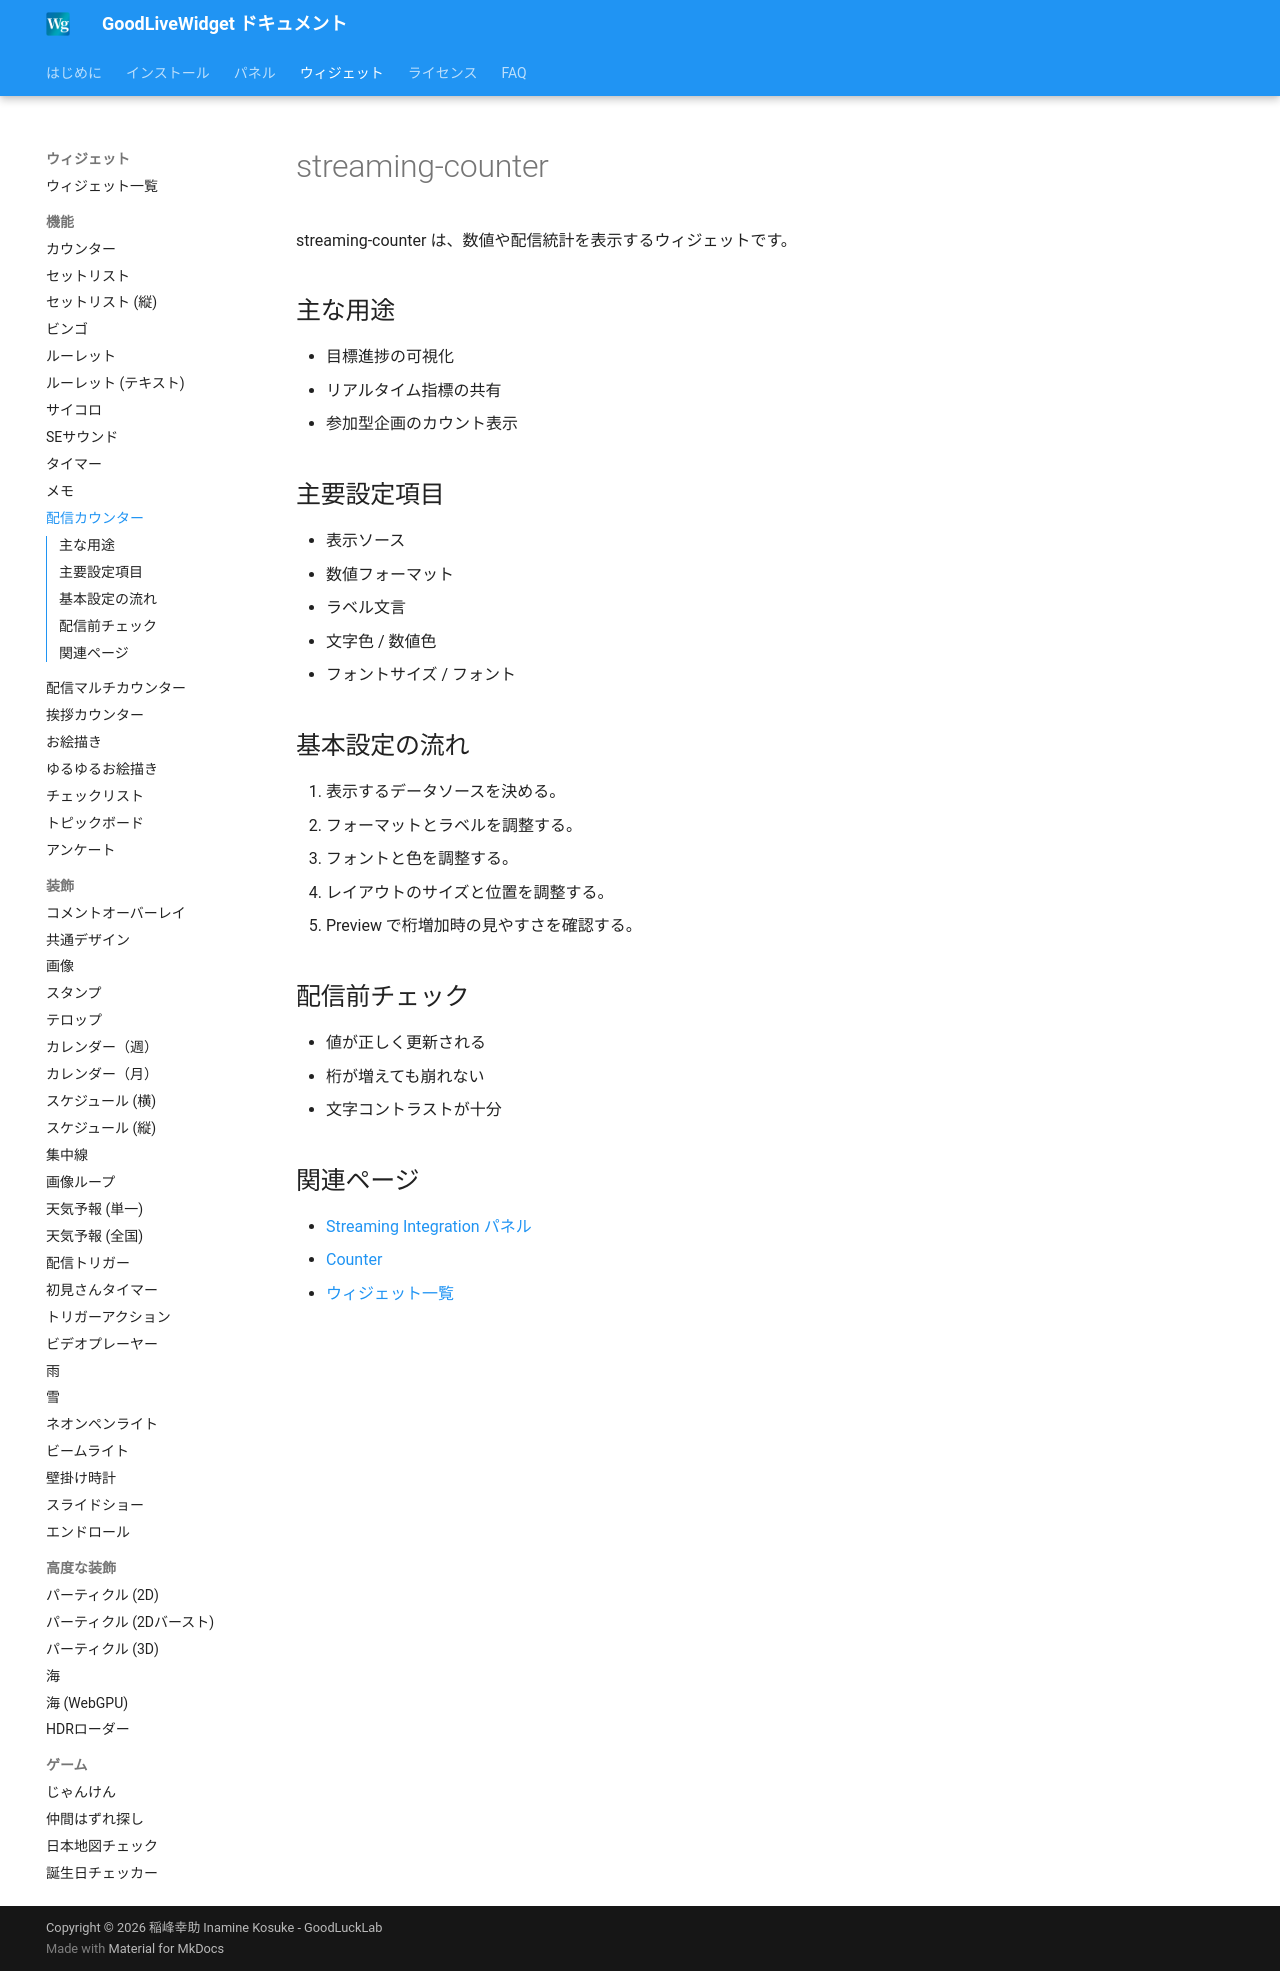

repository: zainnstar/GoodLiveWidget_Document · page: widgets/streaming-counter/index.html · generator: mkdocs

# streaming-counter

streaming-counter は、数値や配信統計を表示するウィジェットです。

## 主な用途
- 目標進捗の可視化
- リアルタイム指標の共有
- 参加型企画のカウント表示

## 主要設定項目
- 表示ソース
- 数値フォーマット
- ラベル文言
- 文字色 / 数値色
- フォントサイズ / フォント

## 基本設定の流れ
1. 表示するデータソースを決める。
2. フォーマットとラベルを調整する。
3. フォントと色を調整する。
4. レイアウトのサイズと位置を調整する。
5. Preview で桁増加時の見やすさを確認する。

## 配信前チェック
- 値が正しく更新される
- 桁が増えても崩れない
- 文字コントラストが十分

## 関連ページ
- [Streaming Integration パネル](../panels/streaming-integration.md)
- [Counter](counter.md)
- [ウィジェット一覧](overview.md)
